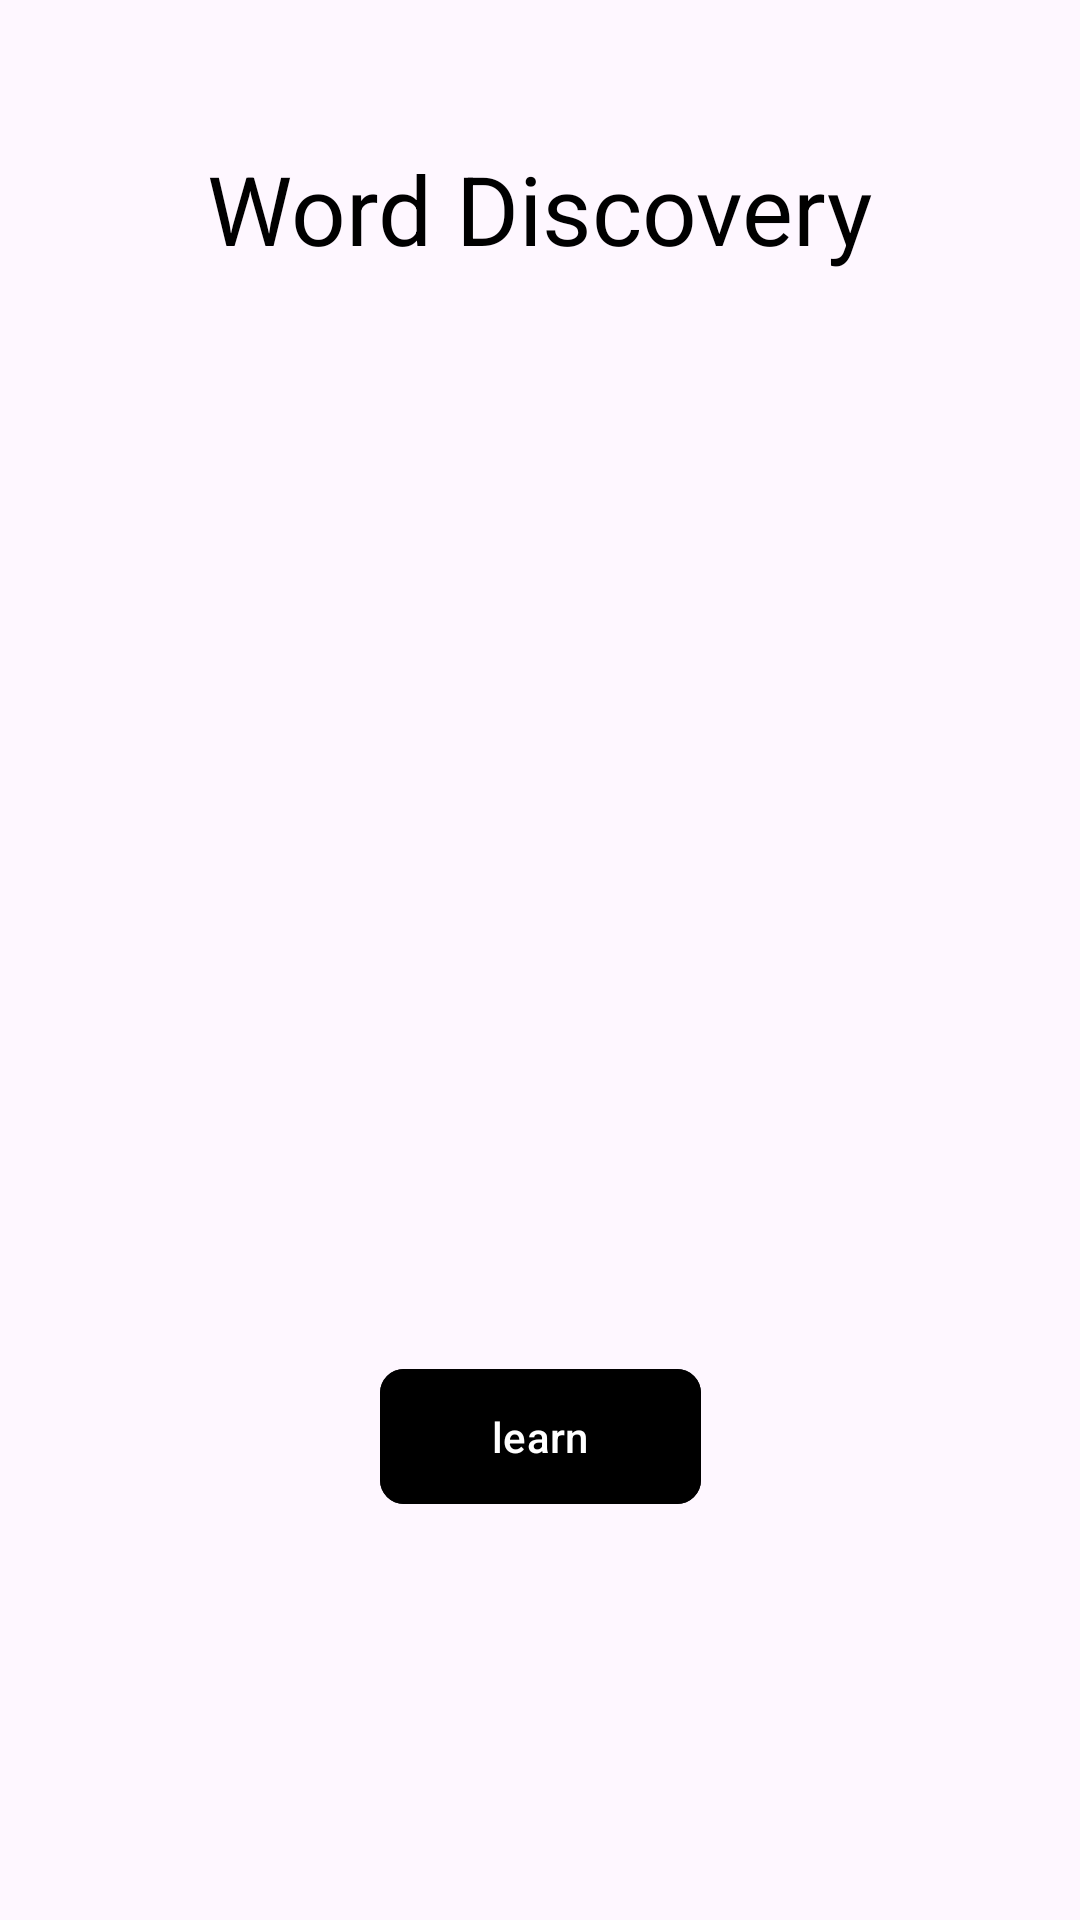

The Android layout XML behind this screen, and the referenced resources:
<!-- AndroidManifest.xml: application theme Theme.VocabTrainer -->
<!-- res/layout/fragment_learn.xml -->
<?xml version="1.0" encoding="utf-8"?>
<androidx.constraintlayout.widget.ConstraintLayout
    xmlns:android="http://schemas.android.com/apk/res/android"
    xmlns:app="http://schemas.android.com/apk/res-auto"
    xmlns:tools="http://schemas.android.com/tools"
    android:id="@+id/learnFragmentLayout"
    android:layout_width="match_parent"
    android:layout_height="match_parent"
    android:padding="16dp">

    <TextView
        android:id="@+id/learnTitle"
        android:layout_width="wrap_content"
        android:layout_height="wrap_content"
        android:text="Word Discovery"
        android:textSize="32sp"
        android:textColor="#000000"
        app:layout_constraintTop_toTopOf="parent"
        app:layout_constraintStart_toStartOf="parent"
        app:layout_constraintEnd_toEndOf="parent"
        android:layout_marginTop="32dp" />

    <TextView
        android:id="@+id/Word"
        android:layout_width="wrap_content"
        android:layout_height="wrap_content"
        android:layout_marginTop="28dp"
        android:text=" "
        android:textSize="28sp"
        app:layout_constraintTop_toBottomOf="@id/learnTitle"
        app:layout_constraintStart_toStartOf="parent"
        app:layout_constraintEnd_toEndOf="parent"
        tools:text="Word"
        android:gravity="center"/>

    <TextView
        android:id="@+id/Definition"
        android:layout_width="300dp"
        android:layout_height="57dp"
        android:layout_marginTop="16dp"
        android:gravity="center"
        android:text=" "
        android:textSize="20sp"
        app:layout_constraintEnd_toEndOf="parent"
        app:layout_constraintHorizontal_bias="0.493"
        app:layout_constraintStart_toStartOf="parent"
        app:layout_constraintTop_toBottomOf="@id/Word"
        tools:text="Definition" />

    <TextView
        android:id="@+id/Phonetic"
        android:layout_width="165dp"
        android:layout_height="28dp"
        android:layout_marginTop="4dp"
        android:gravity="center"
        android:text=" "
        android:textSize="20sp"
        app:layout_constraintEnd_toEndOf="parent"
        app:layout_constraintHorizontal_bias="0.49"
        app:layout_constraintStart_toStartOf="parent"
        app:layout_constraintTop_toBottomOf="@+id/Speech"
        tools:text="Phonetic Spelling" />

    <TextView
        android:id="@+id/Speech"
        android:layout_width="161dp"
        android:layout_height="23dp"
        android:layout_marginTop="8dp"
        android:gravity="center"
        android:text=" "
        android:textSize="20sp"
        app:layout_constraintEnd_toEndOf="parent"
        app:layout_constraintStart_toStartOf="parent"
        app:layout_constraintTop_toBottomOf="@id/Definition"
        tools:text="Part of Speech" />


    <TextView
        android:id="@+id/Example"
        android:layout_width="258dp"
        android:layout_height="120dp"
        android:layout_marginTop="4dp"
        android:gravity="center"
        android:text=" "
        android:textSize="20sp"
        app:layout_constraintEnd_toEndOf="parent"
        app:layout_constraintHorizontal_bias="0.495"
        app:layout_constraintStart_toStartOf="parent"
        app:layout_constraintTop_toBottomOf="@+id/Phonetic"
        tools:text="Example sentence here" />

    <com.google.android.material.button.MaterialButton
        android:id="@+id/squareButton"
        android:layout_width="107dp"
        android:layout_height="53dp"
        android:layout_marginTop="36dp"
        android:backgroundTint="#000000"
        android:contentDescription="Load new word"
        android:text="learn"
        app:cornerRadius="8dp"
        app:icon="@drawable/baseline_arrow_forward_ios_24"
        app:iconTint="@android:color/white"
        app:layout_constraintEnd_toEndOf="parent"
        app:layout_constraintStart_toStartOf="parent"
        app:layout_constraintTop_toBottomOf="@id/Example" />


    

</androidx.constraintlayout.widget.ConstraintLayout>
<!-- resources referenced by this layout -->
<resources>
  <style name="Theme.VocabTrainer" parent="Base.Theme.VocabTrainer" />
  <style name="Base.Theme.VocabTrainer" parent="Theme.Material3.DayNight.NoActionBar">
          
          
      </style>
</resources>
